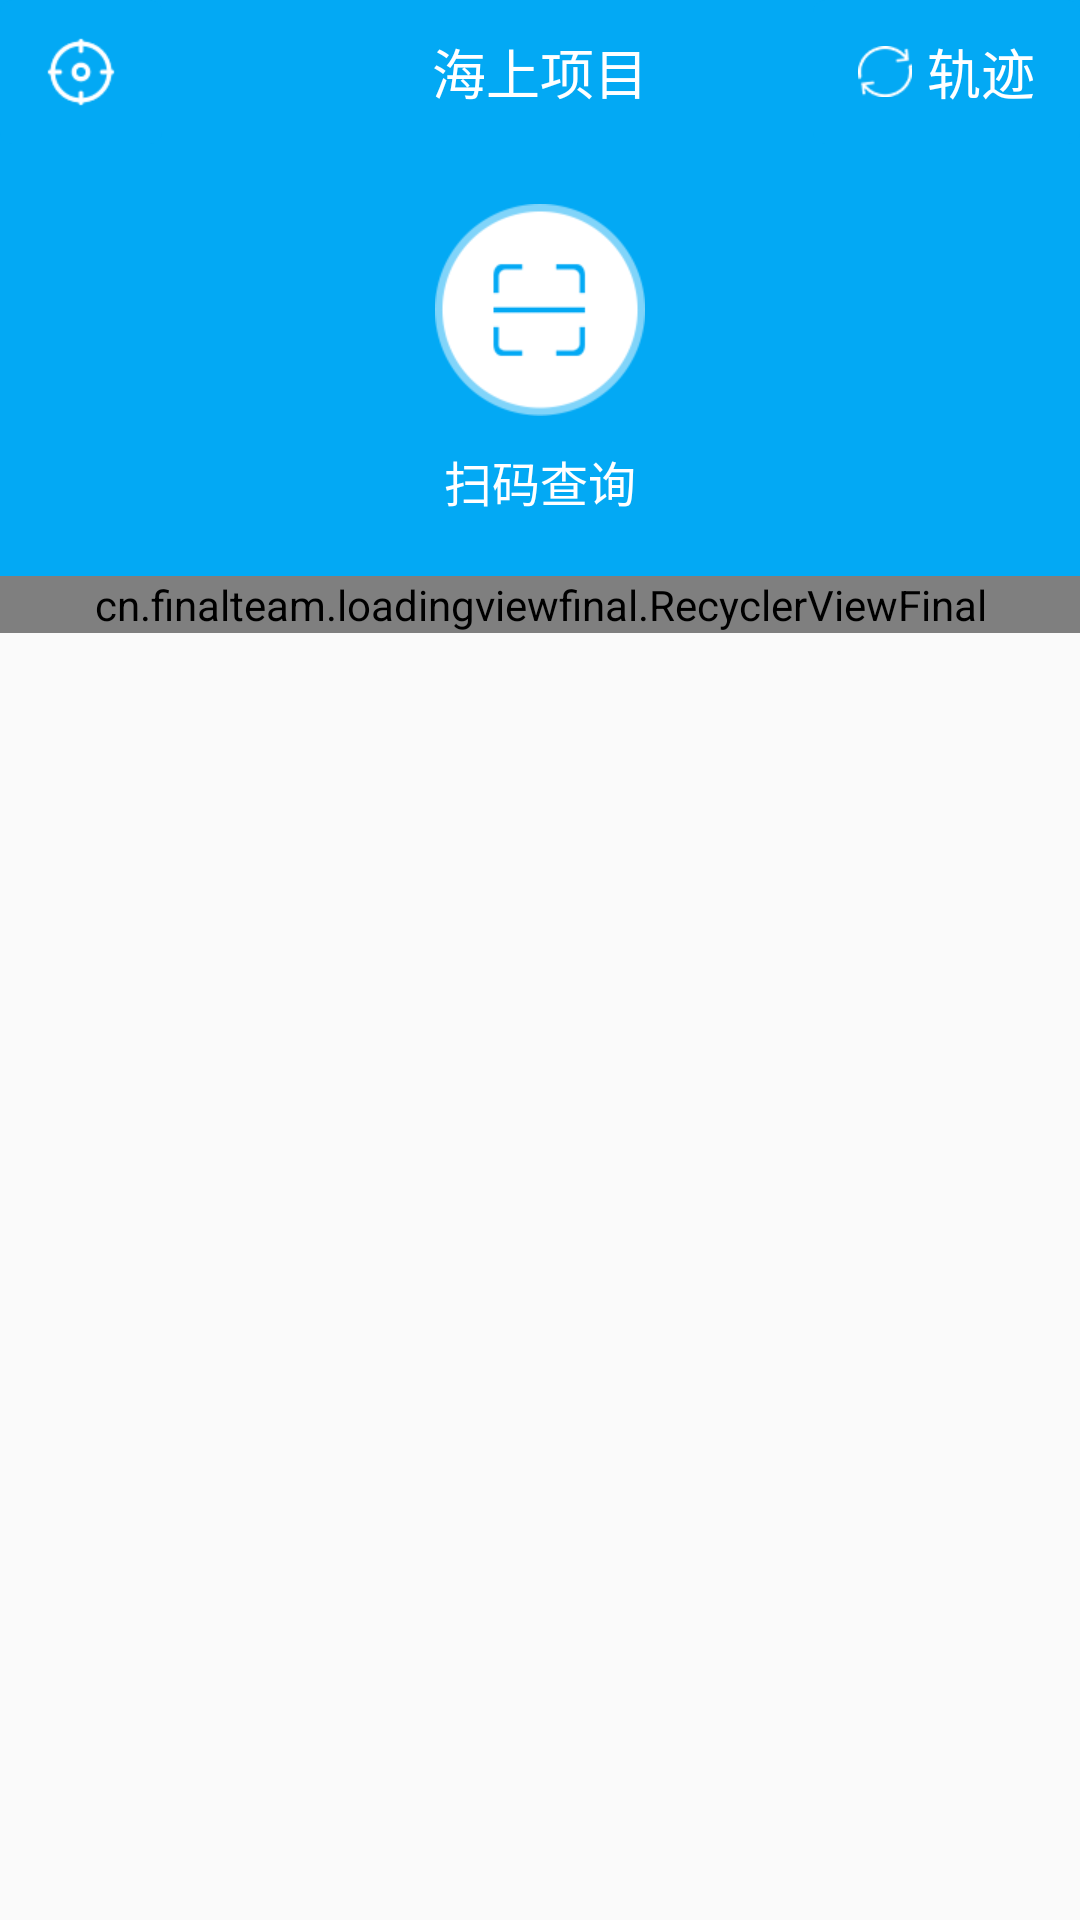

Layout XML and referenced resources for this Android screen:
<!-- AndroidManifest.xml: application theme AppTheme -->
<!-- res/layout/activity_indoor_location.xml -->
<?xml version="1.0" encoding="utf-8"?>
<LinearLayout xmlns:android="http://schemas.android.com/apk/res/android"
    xmlns:app="http://schemas.android.com/apk/res-auto"
    android:layout_width="match_parent"
    android:layout_height="match_parent"
    android:orientation="vertical">

    <include layout="@layout/layout_toobar_work" />

    <LinearLayout
        android:layout_width="match_parent"
        android:layout_height="wrap_content"
        android:background="@color/nav_background"
        android:paddingBottom="20dp"
        android:paddingTop="20dp">

        <TextView
            android:id="@+id/tv_scan_select"
            android:layout_width="0dp"
            android:layout_height="wrap_content"
            android:layout_weight="1"
            android:drawablePadding="10dp"
            android:drawableTop="@mipmap/icon_scan_select"
            android:gravity="center"
            android:text="扫码查询"
            android:textColor="@android:color/white"
            android:textSize="16sp" />

    </LinearLayout>


    <cn.finalteam.loadingviewfinal.RecyclerViewFinal
        android:id="@+id/rv_list"
        android:layout_width="match_parent"
        android:layout_height="wrap_content"
        android:cacheColorHint="#00000000"
        android:descendantFocusability="beforeDescendants"
        app:loadMoreMode="click|scroll"
        app:loadMoreView="cn.finalteam.loadingviewfinal.DefaultLoadMoreView"
        app:noLoadMoreHideView="false" />
</LinearLayout>
<!-- res/layout/layout_toobar_work.xml (included above) -->
<?xml version="1.0" encoding="utf-8"?>
<FrameLayout xmlns:android="http://schemas.android.com/apk/res/android"
    android:layout_width="match_parent"
    android:layout_height="?attr/actionBarSize"
    android:background="@color/nav_background">

    <LinearLayout
        android:id="@+id/ll_my"
        android:layout_width="wrap_content"
        android:layout_height="match_parent"
        android:layout_gravity="left|center"
        android:background="@drawable/selector_btn_common"
        android:gravity="center"
        android:paddingLeft="15dp"
        android:paddingRight="15dp">

        <ImageView
            android:id="@+id/iv_location"
            android:layout_width="wrap_content"
            android:layout_height="wrap_content"
            android:src="@mipmap/ic_location" />
        <TextView
            android:id="@+id/tv_location"
            android:text="杭州"
            android:visibility="gone"
            android:textSize="15sp"
            android:textColor="@android:color/white"
            android:layout_width="wrap_content"
            android:layout_height="wrap_content" />

    </LinearLayout>

    <TextView
        android:layout_width="wrap_content"
        android:layout_height="wrap_content"
        android:layout_gravity="center"
        android:ellipsize="end"
        android:gravity="center"
        android:singleLine="true"
        android:text="@string/app_name"
        android:textColor="@android:color/white"
        android:textSize="18sp"
        android:textStyle="normal" />

    <LinearLayout
        android:id="@+id/ll_sync"
        android:layout_width="wrap_content"
        android:layout_height="match_parent"
        android:layout_gravity="right|center"
        android:background="@drawable/selector_btn_common"
        android:gravity="center"
        android:paddingLeft="15dp"
        android:paddingRight="15dp">

        <TextView
            android:text="轨迹"
            android:textSize="18sp"
            android:drawableLeft="@mipmap/icon_action_sync"
            android:drawablePadding="5dp"
            android:textColor="@android:color/white"
            android:layout_width="wrap_content"
            android:layout_height="wrap_content"/>
    </LinearLayout>
</FrameLayout>
<!-- resources referenced by this layout -->
<resources>
  <color name="nav_background">#03a9f4</color>
  <!-- drawable selector_btn_common (drawable) -->
  <?xml version="1.0" encoding="utf-8"?>
  <selector xmlns:android="http://schemas.android.com/apk/res/android">
      <item android:state_selected="true">
          <shape>
              <solid android:color="@color/blue" />
              <corners android:radius="4dp" />
          </shape>
      </item>
  
      <item android:state_checked="true">
          <shape>
              <solid android:color="@color/blue" />
              <corners android:radius="4dp" />
          </shape>
      </item>
  
      <item android:state_pressed="true">
          <shape>
              <solid android:color="@color/blue" />
              <corners android:radius="4dp" />
          </shape>
      </item>
  
      <item>
          <shape>
              <solid android:color="@color/nav_background" />
  
              <corners android:radius="4dp" />
          </shape>
      </item>
  
  </selector>
  <!-- mipmap ic_location: png bitmap (mipmap-xhdpi, 1182 bytes) -->
  <!-- mipmap icon_action_sync: png bitmap (mipmap-xhdpi, 1660 bytes) -->
  <!-- mipmap icon_scan_select: png bitmap (mipmap-xhdpi, 5107 bytes) -->
  <string name="app_name">海上项目</string>
  <style name="AppTheme" parent="AppTheme.Base">
          
          <item name="actionBarSize">48dp</item>
      </style>
  <color name="blue">#0091ea</color>
  <style name="AppTheme.Base" parent="Theme.AppCompat.Light.NoActionBar">
  
          <item name="windowActionBar">false</item>
          <item name="android:windowNoTitle">true</item>
          
      </style>
</resources>
